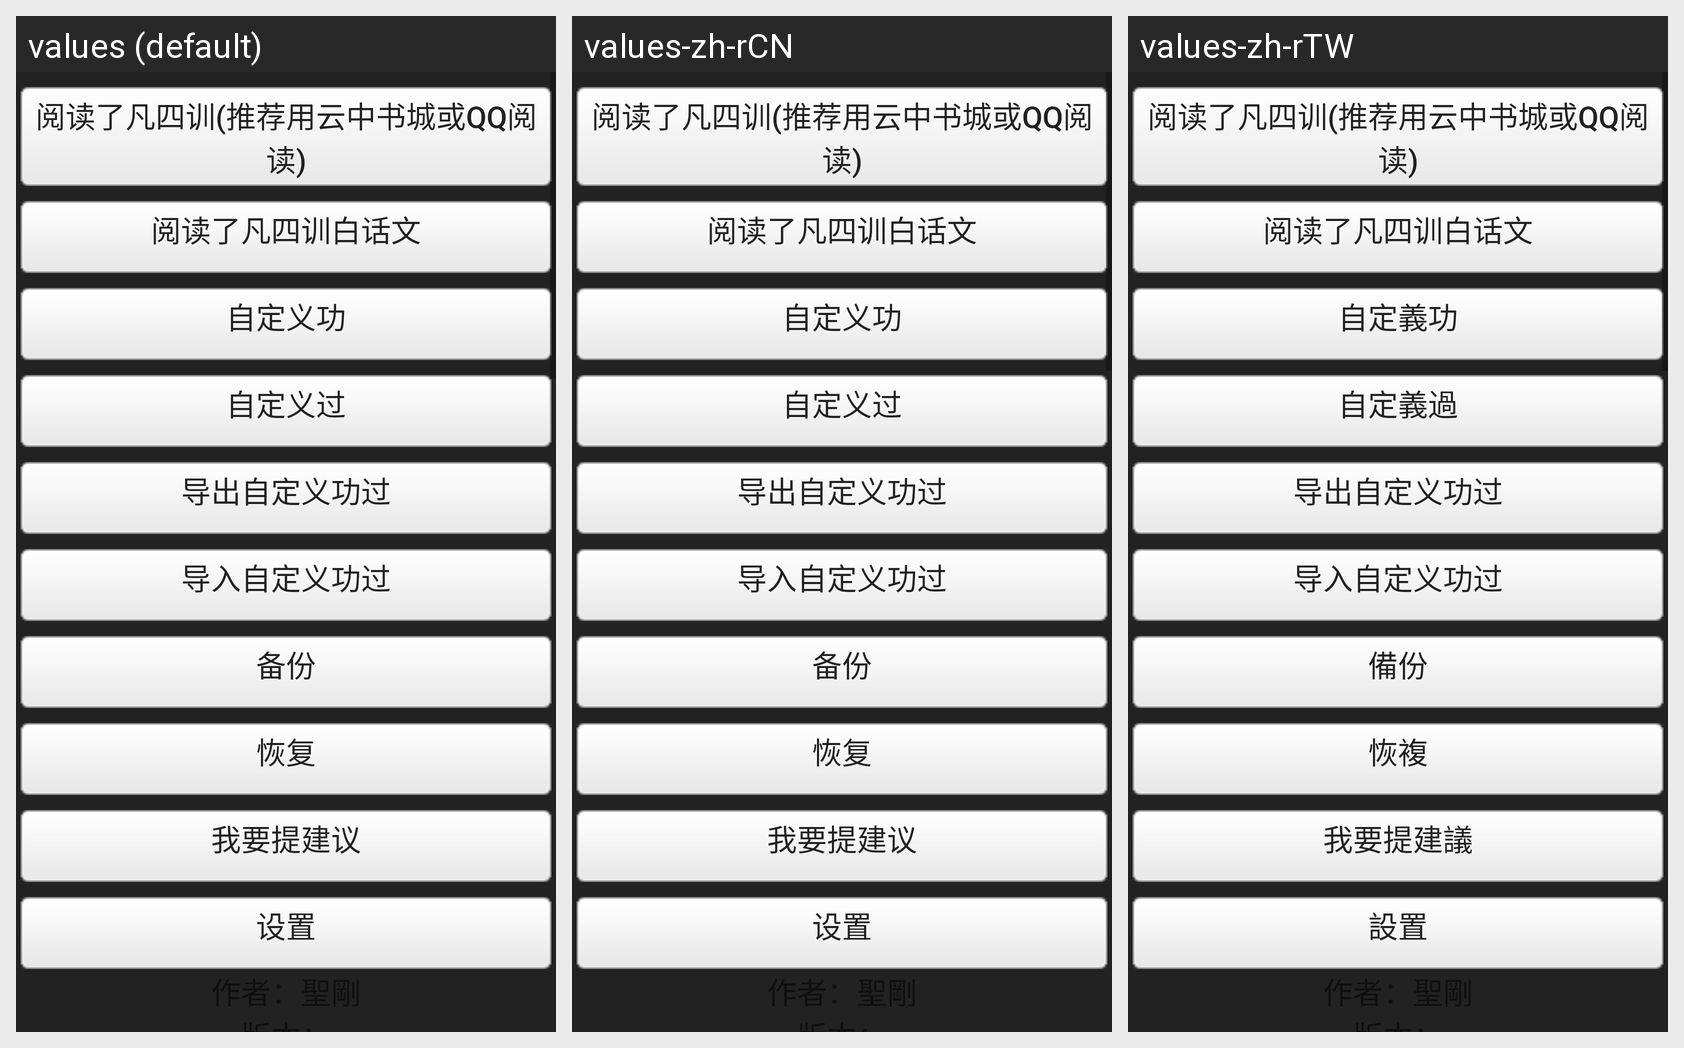

The same Android screen rendered under several of its app's locales, left to right. List the strings drawn on it with the default value and each locale's translation.
Android screen res/layout/activity_about.xml rendered under 3 locales, left to right: values (default), values-zh-rCN, values-zh-rTW. Device: Nexus 5 (rendered at 1080×1920; each locale shown at half size, 540×960, under a caption strip naming it); theme Theme.MaterialComponents.DayNight.NoActionBar.
Strings drawn on this screen, with the default value and each locale's value (text and hints the layout hard-codes, and strings that could not be matched under every locale, appear in the picture but are not listed):

read_lfsx
  values: 阅读了凡四训(推荐用云中书城或QQ阅读)
  values-zh-rCN: 阅读了凡四训(推荐用云中书城或QQ阅读)  [not translated; the default value is used]
  values-zh-rTW: 阅读了凡四训(推荐用云中书城或QQ阅读)  [not translated; the default value is used]

read_lfsxbhw
  values: 阅读了凡四训白话文
  values-zh-rCN: 阅读了凡四训白话文  [not translated; the default value is used]
  values-zh-rTW: 阅读了凡四训白话文  [not translated; the default value is used]

userdefine_gong
  values: 自定义功
  values-zh-rCN: 自定义功
  values-zh-rTW: 自定義功

userdefine_guo
  values: 自定义过
  values-zh-rCN: 自定义过
  values-zh-rTW: 自定義過

exportstr
  values: 导出自定义功过
  values-zh-rCN: 导出自定义功过  [not translated; the default value is used]
  values-zh-rTW: 导出自定义功过  [not translated; the default value is used]

importstr
  values: 导入自定义功过
  values-zh-rCN: 导入自定义功过  [not translated; the default value is used]
  values-zh-rTW: 导入自定义功过  [not translated; the default value is used]

backup
  values: 备份
  values-zh-rCN: 备份
  values-zh-rTW: 備份

restore
  values: 恢复
  values-zh-rCN: 恢复
  values-zh-rTW: 恢複

feedback
  values: 我要提建议
  values-zh-rCN: 我要提建议
  values-zh-rTW: 我要提建議

settings
  values: 设置
  values-zh-rCN: 设置
  values-zh-rTW: 設置
